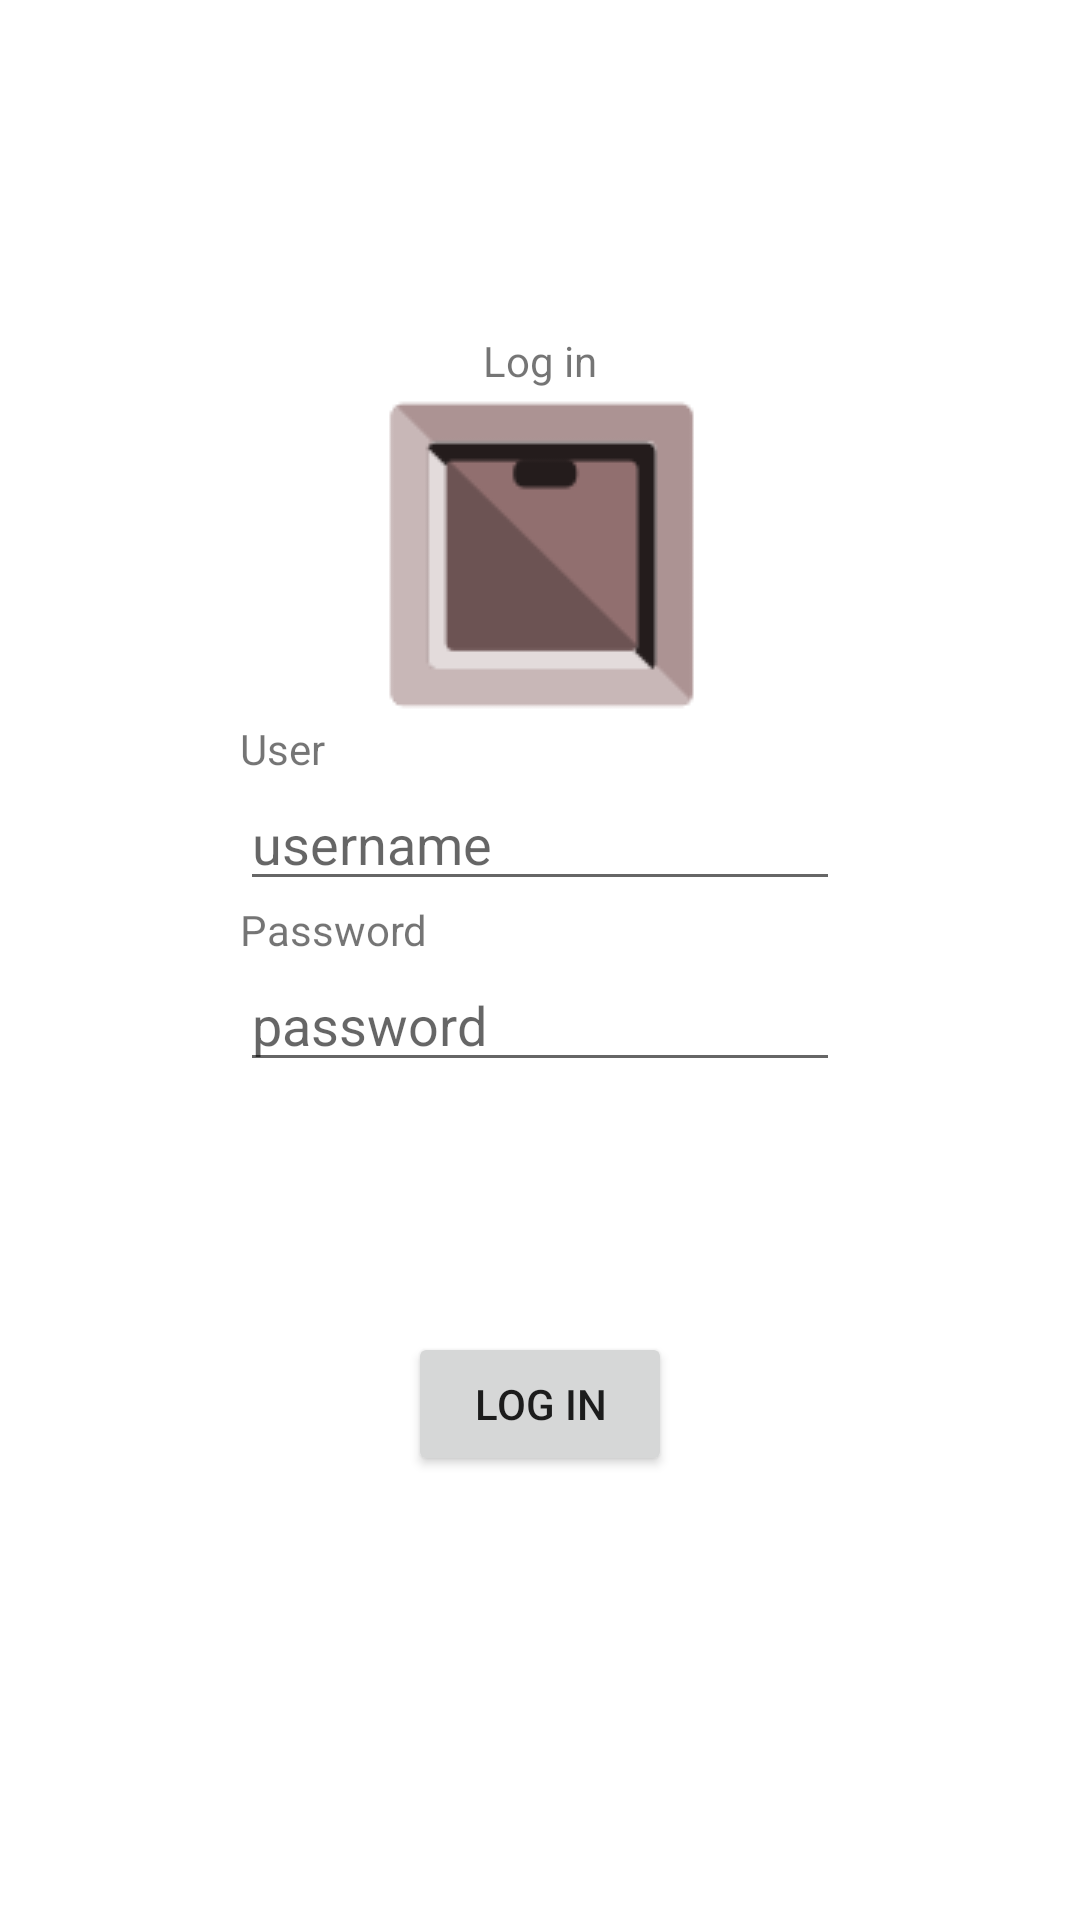

Layout XML and referenced resources for this Android screen:
<!-- AndroidManifest.xml: application theme AppTheme -->
<!-- res/layout/activity_login.xml -->
<?xml version="1.0" encoding="utf-8"?>
<android.support.constraint.ConstraintLayout
    xmlns:android="http://schemas.android.com/apk/res/android"
    xmlns:app="http://schemas.android.com/apk/res-auto"
    android:layout_width="match_parent"
    android:layout_height="match_parent">

    <android.support.constraint.Guideline
        android:id="@+id/guideline3"
        android:layout_width="match_parent"
        android:layout_height="wrap_content"
        android:orientation="horizontal"
        app:layout_constraintGuide_begin="240dp" />

    <LinearLayout
        android:id="@+id/linearLayout"
        android:layout_width="0dp"
        android:layout_height="wrap_content"
        android:orientation="vertical"
        app:layout_constraintEnd_toStartOf="@+id/guideline2"
        app:layout_constraintHorizontal_bias="1.0"
        app:layout_constraintStart_toStartOf="@+id/guideline"
        app:layout_constraintTop_toTopOf="@+id/guideline3">

        <TextView
            android:id="@+id/user_name_tag"
            android:layout_width="match_parent"
            android:layout_height="wrap_content"
            android:text="@string/user_name_tag" />

        <EditText
            android:autofillHints="@string/user_name_hint"
            android:id="@+id/user_name_field"
            android:layout_width="match_parent"
            android:layout_height="wrap_content"
            android:ems="10"
            android:hint="@string/user_name_hint"
            android:inputType="textPersonName"
            android:text="@string/user_name_field" />

        <TextView
            android:id="@+id/password_tag"
            android:layout_width="match_parent"
            android:layout_height="wrap_content"
            android:text="@string/password_tag" />

        <EditText
            android:id="@+id/password_field"
            android:layout_width="match_parent"
            android:layout_height="wrap_content"
            android:autofillHints=""
            android:ems="10"
            android:hint="@string/password_hint"
            android:inputType="textPassword" />

    </LinearLayout>

    <android.support.constraint.Guideline
        android:id="@+id/guideline"
        android:layout_width="wrap_content"
        android:layout_height="wrap_content"
        android:orientation="vertical"
        app:layout_constraintGuide_begin="80dp" />

    <android.support.constraint.Guideline
        android:id="@+id/guideline2"
        android:layout_width="wrap_content"
        android:layout_height="wrap_content"
        android:orientation="vertical"
        app:layout_constraintGuide_end="80dp" />

    <TextView
        android:id="@+id/log_in_title"
        android:layout_width="wrap_content"
        android:layout_height="wrap_content"
        android:text="@string/log_in_title"
        app:layout_constraintBottom_toTopOf="@+id/linearLayout"
        app:layout_constraintEnd_toStartOf="@+id/guideline2"
        app:layout_constraintStart_toStartOf="@+id/guideline"
        app:layout_constraintTop_toTopOf="parent" />

    <ImageView
        android:id="@+id/imageView"
        android:layout_width="wrap_content"
        android:layout_height="wrap_content"
        android:scaleType="centerInside"
        app:layout_constraintBottom_toTopOf="@+id/linearLayout"
        app:layout_constraintEnd_toStartOf="@+id/guideline2"
        app:layout_constraintStart_toStartOf="@+id/guideline"
        app:layout_constraintTop_toBottomOf="@+id/log_in_title"
        app:srcCompat="@drawable/ic_box" />

    <Button
        android:id="@+id/log_in_button"
        android:layout_width="wrap_content"
        android:layout_height="wrap_content"
        android:text="@string/log_in_button"
        app:layout_constraintBottom_toTopOf="@+id/guideline4"
        app:layout_constraintEnd_toStartOf="@+id/guideline2"
        app:layout_constraintStart_toStartOf="@+id/guideline"
        app:layout_constraintTop_toBottomOf="@+id/linearLayout" />

    <android.support.constraint.Guideline
        android:id="@+id/guideline4"
        android:layout_width="wrap_content"
        android:layout_height="wrap_content"
        android:orientation="horizontal"
        app:layout_constraintGuide_begin="575dp" />

</android.support.constraint.ConstraintLayout>
<!-- resources referenced by this layout -->
<resources>
  <!-- drawable ic_box: png bitmap (drawable, 2023 bytes) -->
  <string name="log_in_button">Log in</string>
  <string name="log_in_title">Log in</string>
  <string name="password_hint">password</string>
  <string name="password_tag">Password</string>
  <string name="user_name_field" />
  <string name="user_name_hint">username</string>
  <string name="user_name_tag">User</string>
</resources>
